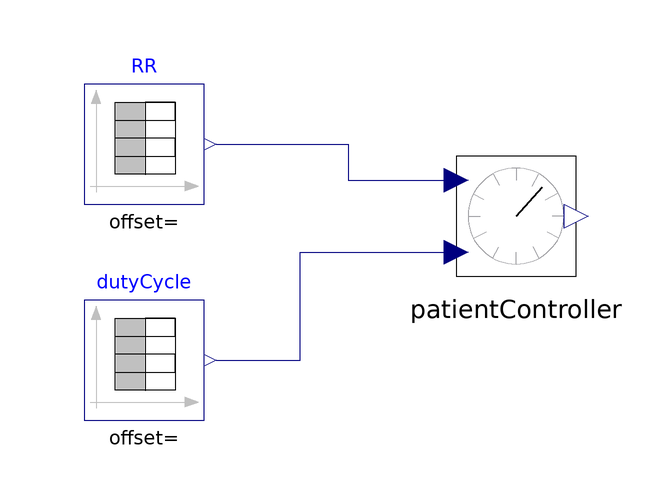

The component connection diagram of the Modelica model below, drawn from its own Placement and Line annotations.

model TestPatientController1 "Test patient controller with initial RR > 1"
      extends Modelica.Icons.Example;
      Controls.PatientController patientController annotation(
        Placement(visible = true, transformation(origin = {0, 0}, extent = {{-12, -12}, {12, 12}}, rotation = 0)));
      Modelica.Blocks.Sources.TimeTable RR(table = [0, 30; 48, 30; 48, 20; 79, 20; 79, 0; 100, 0]) annotation(
        Placement(visible = true, transformation(origin = {-62, 12}, extent = {{-10, -10}, {10, 10}}, rotation = 0)));
      Modelica.Blocks.Sources.TimeTable dutyCycle(table = [0, 50; 20, 50; 50, 25; 100, 25]) annotation(
        Placement(visible = true, transformation(origin = {-62, -24}, extent = {{-10, -10}, {10, 10}}, rotation = 0)));
    equation
      connect(RR.y, patientController.RR) annotation(
        Line(points = {{-50, 12}, {-28, 12}, {-28, 6}, {-12, 6}}, color = {0, 0, 127}));
      connect(dutyCycle.y, patientController.dutyCycle) annotation(
        Line(points = {{-50, -24}, {-36, -24}, {-36, -6}, {-12, -6}}, color = {0, 0, 127}));
      annotation(
        experiment(StartTime = 0, StopTime = 100, Tolerance = 1e-06, Interval = 0.2));
    end TestPatientController1;